Image classification data set "dataset_preprocessing" (Masruroh-Aris/Workflow-CI on GitHub). Class labels (5): blackheads, cyst, papules, pustules, whiteheads.

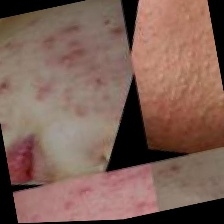
Label: pustules

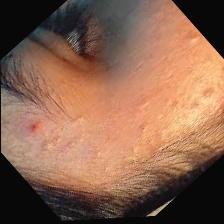
Label: whiteheads

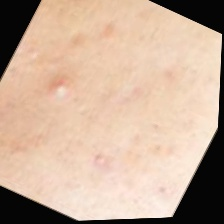
Label: papules

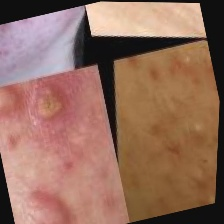
Label: cyst

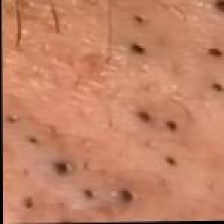
Label: blackheads

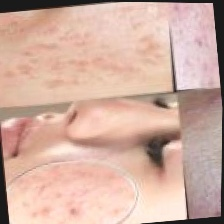
Label: pustules
